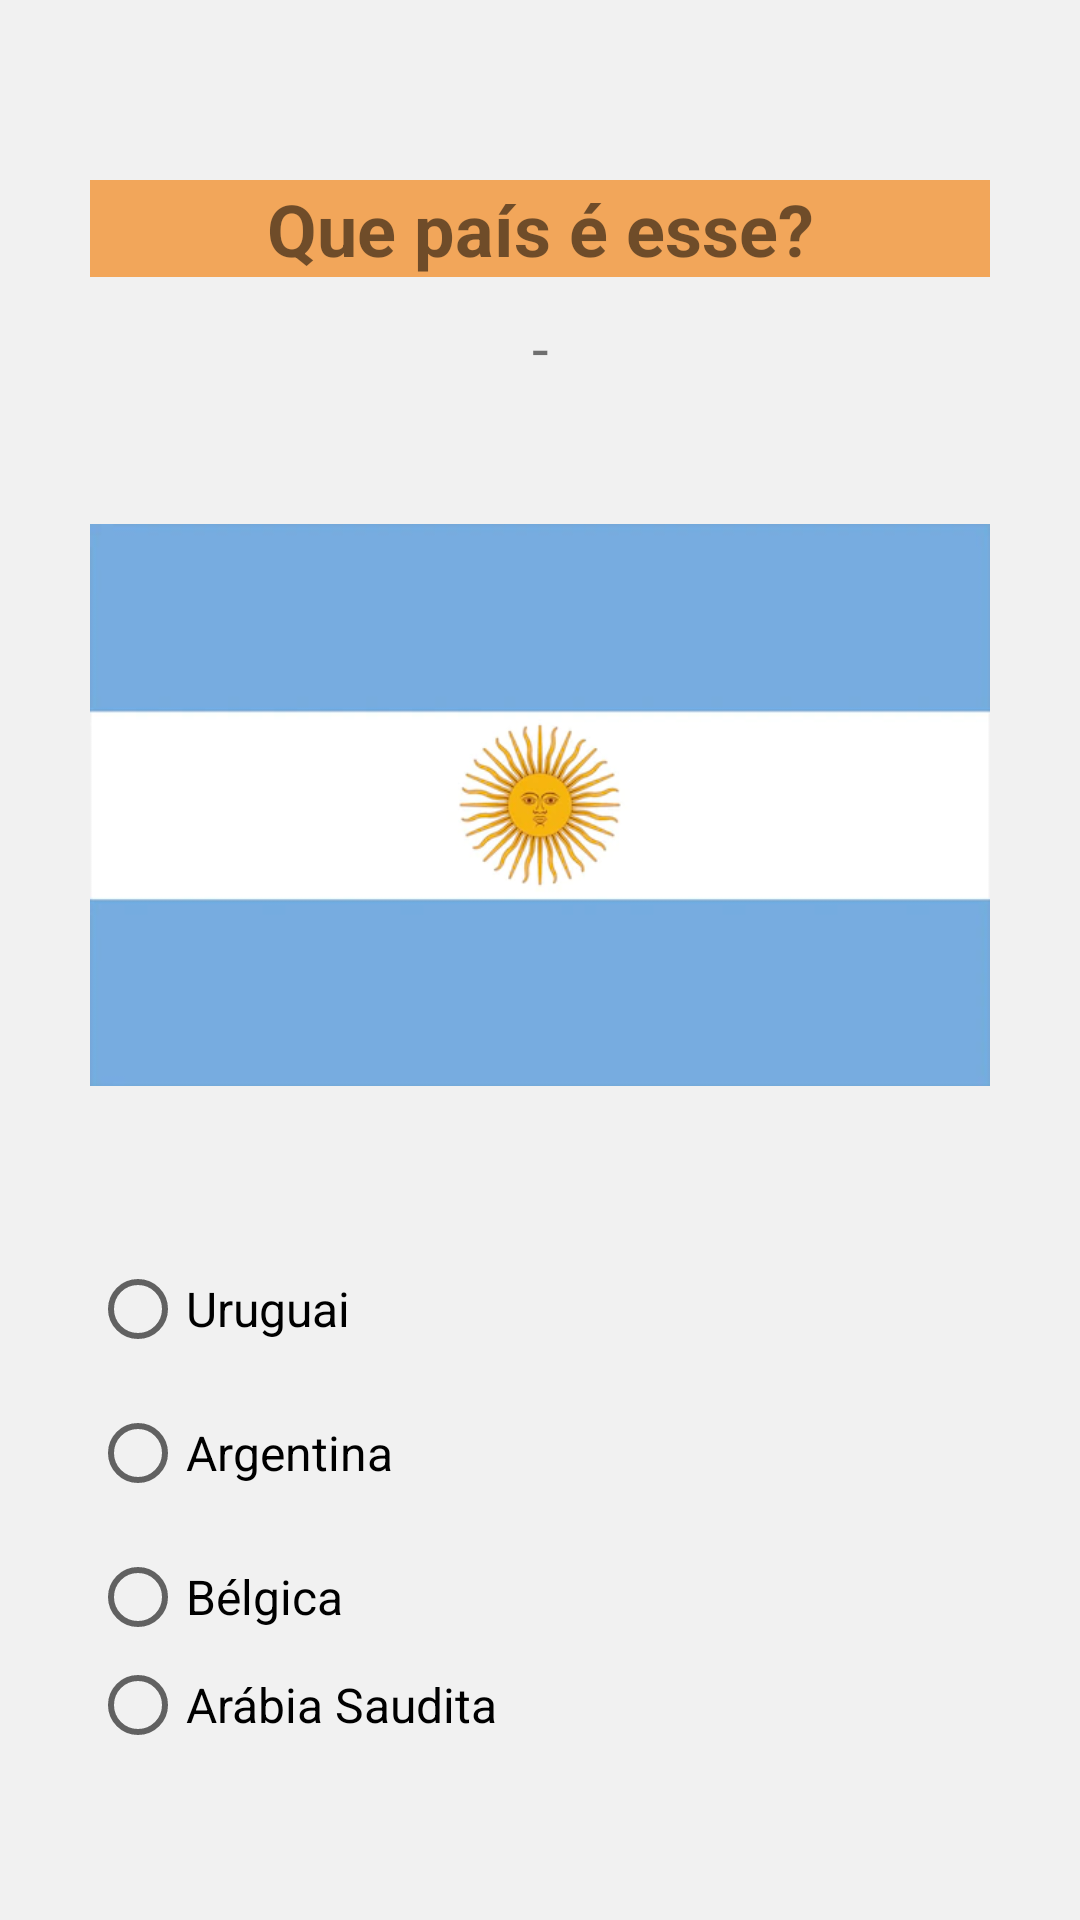

Reconstruct the res/layout file that produces this screen, plus the resources it refers to.
<!-- AndroidManifest.xml: application theme Theme.QuizBandeiras -->
<!-- res/layout/activity_pergunta09.xml -->
<?xml version="1.0" encoding="utf-8"?>
<androidx.constraintlayout.widget.ConstraintLayout xmlns:android="http://schemas.android.com/apk/res/android"
    xmlns:app="http://schemas.android.com/apk/res-auto"
    xmlns:tools="http://schemas.android.com/tools"
    android:layout_width="match_parent"
    android:layout_height="match_parent"
    tools:context=".Pergunta09">

    <LinearLayout
        android:layout_width="match_parent"
        android:layout_height="match_parent"
        android:background="#F1F1F1"
        android:orientation="vertical"
        android:paddingLeft="30dp"
        android:paddingTop="60dp"
        android:paddingRight="30dp"
        android:paddingBottom="60dp"
        app:layout_constraintBottom_toBottomOf="parent"
        app:layout_constraintEnd_toEndOf="parent"
        app:layout_constraintStart_toStartOf="parent"
        app:layout_constraintTop_toTopOf="parent">

        <TextView
            android:id="@+id/textView"
            android:layout_width="match_parent"
            android:layout_height="wrap_content"
            android:background="@color/purple_500"
            android:text="@string/textPerguntaPais"
            android:textAlignment="center"
            android:textSize="24sp"
            android:textStyle="bold" />

        <Space
            android:layout_width="match_parent"
            android:layout_height="10dp" />

        <TextView
            android:id="@+id/textNumeroPergunta"
            android:layout_width="match_parent"
            android:layout_height="wrap_content"
            android:text="@string/contador"
            android:textAlignment="center"
            android:textSize="20sp" />

        <Space
            android:layout_width="match_parent"
            android:layout_height="14dp" />

        <ImageView
            android:id="@+id/imgBandeira"
            android:layout_width="match_parent"
            android:layout_height="250dp"
            app:srcCompat="@drawable/argentina" />

        <RadioGroup
            android:id="@+id/rgpAlternativas"
            android:layout_width="match_parent"
            android:layout_height="wrap_content">

            <Space
                android:layout_width="match_parent"
                android:layout_height="19dp" />

            <RadioButton
                android:id="@+id/rbtAlternativa1"
                android:layout_width="match_parent"
                android:layout_height="wrap_content"
                android:text="@string/rbtPais22"
                android:textSize="16sp" />

            <RadioButton
                android:id="@+id/rbtAlternativa2"
                android:layout_width="match_parent"
                android:layout_height="wrap_content"
                android:text="@string/rbtPais2"
                android:textSize="16sp" />

            <RadioButton
                android:id="@+id/rbtAlternativa3"
                android:layout_width="match_parent"
                android:layout_height="wrap_content"
                android:text="@string/rbtPais3"
                android:textSize="16sp" />

            <RadioButton
                android:id="@+id/rbtAlternativa4"
                android:layout_width="match_parent"
                android:layout_height="wrap_content"
                android:text="@string/rbtPais17"
                android:textSize="16sp" />

            <Space
                android:layout_width="match_parent"
                android:layout_height="11dp" />
        </RadioGroup>

        <Button
            android:id="@+id/btnResponder"
            android:layout_width="match_parent"
            android:layout_height="58dp"
            android:onClick="responder"
            android:text="@string/buttonResponder"
            android:textSize="20sp" />

    </LinearLayout>
</androidx.constraintlayout.widget.ConstraintLayout>
<!-- resources referenced by this layout -->
<resources>
  <color name="purple_500">#F2A65A</color>
  <!-- drawable argentina: png bitmap (drawable, 7686 bytes) -->
  <string name="buttonResponder">Responder</string>
  <string name="contador">-</string>
  <string name="rbtPais17">Arábia Saudita</string>
  <string name="rbtPais2">Argentina</string>
  <string name="rbtPais22">Uruguai</string>
  <string name="rbtPais3">Bélgica</string>
  <string name="textPerguntaPais">Que país é esse?</string>
  <style name="Theme.QuizBandeiras" parent="Theme.MaterialComponents.DayNight.NoActionBar">
          
          <item name="colorPrimary">#ECB95B</item>
          <item name="colorPrimaryVariant">#F2A65A</item>
          <item name="colorOnPrimary">@color/white</item>
          
          <item name="colorSecondary">#F58549</item>
          <item name="colorSecondaryVariant">#FF5722</item>
          <item name="colorOnSecondary">#181612</item>
          
          <item name="android:statusBarColor">?attr/colorPrimaryVariant</item>
          
      </style>
  <color name="white">#FFFFFFFF</color>
</resources>
